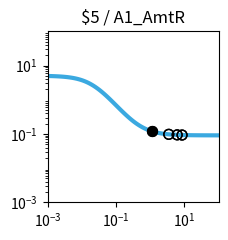

Write the Python code that produced this figure. (Note: this script raises an exception after producing the figure.)
import matplotlib.pyplot as plt
import matplotlib.ticker as ticker
import numpy as np

fig, ax = plt.subplots(figsize=(2.5,2.5))

plt.xlim(1.000000e-03, 1.000000e+02)
plt.ylim(1.000000e-03, 1.000000e+02)

x = np.array([1.000000e-03,1.122018e-03,1.258925e-03,1.412538e-03,1.584893e-03,1.778279e-03,1.995262e-03,2.238721e-03,2.511886e-03,2.818383e-03,3.162278e-03,3.548134e-03,3.981072e-03,4.466836e-03,5.011872e-03,5.623413e-03,6.309573e-03,7.079458e-03,7.943282e-03,8.912509e-03,1.000000e-02,1.122018e-02,1.258925e-02,1.412538e-02,1.584893e-02,1.778279e-02,1.995262e-02,2.238721e-02,2.511886e-02,2.818383e-02,3.162278e-02,3.548134e-02,3.981072e-02,4.466836e-02,5.011872e-02,5.623413e-02,6.309573e-02,7.079458e-02,7.943282e-02,8.912509e-02,1.000000e-01,1.122018e-01,1.258925e-01,1.412538e-01,1.584893e-01,1.778279e-01,1.995262e-01,2.238721e-01,2.511886e-01,2.818383e-01,3.162278e-01,3.548134e-01,3.981072e-01,4.466836e-01,5.011872e-01,5.623413e-01,6.309573e-01,7.079458e-01,7.943282e-01,8.912509e-01,1.000000e+00,1.122018e+00,1.258925e+00,1.412538e+00,1.584893e+00,1.778279e+00,1.995262e+00,2.238721e+00,2.511886e+00,2.818383e+00,3.162278e+00,3.548134e+00,3.981072e+00,4.466836e+00,5.011872e+00,5.623413e+00,6.309573e+00,7.079458e+00,7.943282e+00,8.912509e+00,1.000000e+01,1.122018e+01,1.258925e+01,1.412538e+01,1.584893e+01,1.778279e+01,1.995262e+01,2.238721e+01,2.511886e+01,2.818383e+01,3.162278e+01,3.548134e+01,3.981072e+01,4.466836e+01,5.011872e+01,5.623413e+01,6.309573e+01,7.079458e+01,7.943282e+01,8.912509e+01,1.000000e+02,])
y = np.array([4.950744e+00,4.937165e+00,4.921475e+00,4.903362e+00,4.882475e+00,4.858420e+00,4.830758e+00,4.799000e+00,4.762613e+00,4.721013e+00,4.673573e+00,4.619631e+00,4.558498e+00,4.489471e+00,4.411861e+00,4.325011e+00,4.228334e+00,4.121352e+00,4.003734e+00,3.875348e+00,3.736297e+00,3.586967e+00,3.428047e+00,3.260549e+00,3.085801e+00,2.905414e+00,2.721238e+00,2.535288e+00,2.349657e+00,2.166423e+00,1.987560e+00,1.814851e+00,1.649827e+00,1.493722e+00,1.347449e+00,1.211603e+00,1.086481e+00,9.721111e-01,8.682949e-01,7.746531e-01,6.906692e-01,6.157319e-01,5.491718e-01,4.902918e-01,4.383927e-01,3.927915e-01,3.528354e-01,3.179107e-01,2.874491e-01,2.609295e-01,2.378791e-01,2.178724e-01,2.005286e-01,1.855093e-01,1.725148e-01,1.612811e-01,1.515762e-01,1.431971e-01,1.359664e-01,1.297294e-01,1.243516e-01,1.197161e-01,1.157217e-01,1.122805e-01,1.093165e-01,1.067641e-01,1.045663e-01,1.026742e-01,1.010455e-01,9.964361e-02,9.843706e-02,9.739872e-02,9.650518e-02,9.573630e-02,9.507471e-02,9.450548e-02,9.401571e-02,9.359434e-02,9.323182e-02,9.291993e-02,9.265162e-02,9.242079e-02,9.222222e-02,9.205139e-02,9.190443e-02,9.177801e-02,9.166926e-02,9.157571e-02,9.149524e-02,9.142601e-02,9.136646e-02,9.131523e-02,9.127116e-02,9.123326e-02,9.120065e-02,9.117260e-02,9.114847e-02,9.112772e-02,9.110986e-02,9.109450e-02,9.108129e-02,])
c = "#3ba9e0"

hi_x = np.array([1.091713e+00,1.091713e+00,])
hi_y = np.array([1.207569e-01,1.207569e-01,])
lo_x = np.array([3.485944e+00,3.485944e+00,8.538044e+00,8.538044e+00,6.143813e+00,6.143813e+00,])
lo_y = np.array([9.754824e-02,9.754824e-02,9.303077e-02,9.303077e-02,9.412251e-02,9.412251e-02,])

plt.loglog(x,y,lw=3,color=c)
plt.scatter(hi_x,hi_y,marker='o',s=50,color='black',zorder=10)
plt.scatter(lo_x,lo_y,marker='o',s=50,edgecolors='black',color='none',zorder=10)

plt.title("$5 / A1_AmtR")

ax.xaxis.set_major_locator(ticker.LogLocator(numticks=3))
ax.yaxis.set_major_locator(ticker.LogLocator(numticks=3))

ax.set_aspect('equal')
plt.tight_layout()

plt.savefig("/content/output/0x26/response_plot_$5_A1_AmtR.png", bbox_inches='tight')
